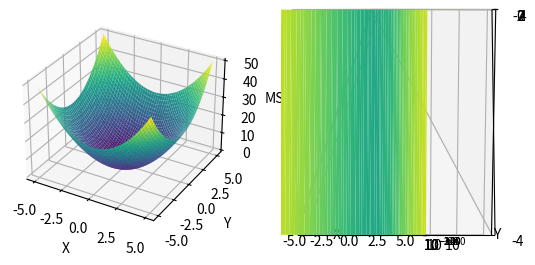

Python code for this plot:
import numpy as np
import matplotlib.pyplot as plt

# Генерация данных
x = np.linspace(-5, 5, 100)
y = np.linspace(-5, 5, 100)
X, Y = np.meshgrid(x, y)
Z1 = X**2 + Y**2  # Пример функции среднеквадратичного отклонения
Z2 = np.log(Z1)  # Логарифмическая шкала для второго графика

# Построение первого графика
fig = plt.figure()
ax1 = fig.add_subplot(121, projection='3d')
ax1.plot_surface(X, Y, Z1, cmap='viridis')
ax1.set_xlabel('X')
ax1.set_ylabel('Y')
ax1.set_zlabel('MSE')

# Построение второго графика с логарифмической шкалой на оси Z
ax2 = fig.add_subplot(122, projection='3d')
ax2.plot_surface(X, Y, Z2, cmap='viridis')
ax2.set_xlabel('X')
ax2.set_ylabel('Y')
ax2.set_zlabel('log(MSE)')
ax2.set_yscale("log")  # Установка логарифмической шкалы на оси Z

plt.show()